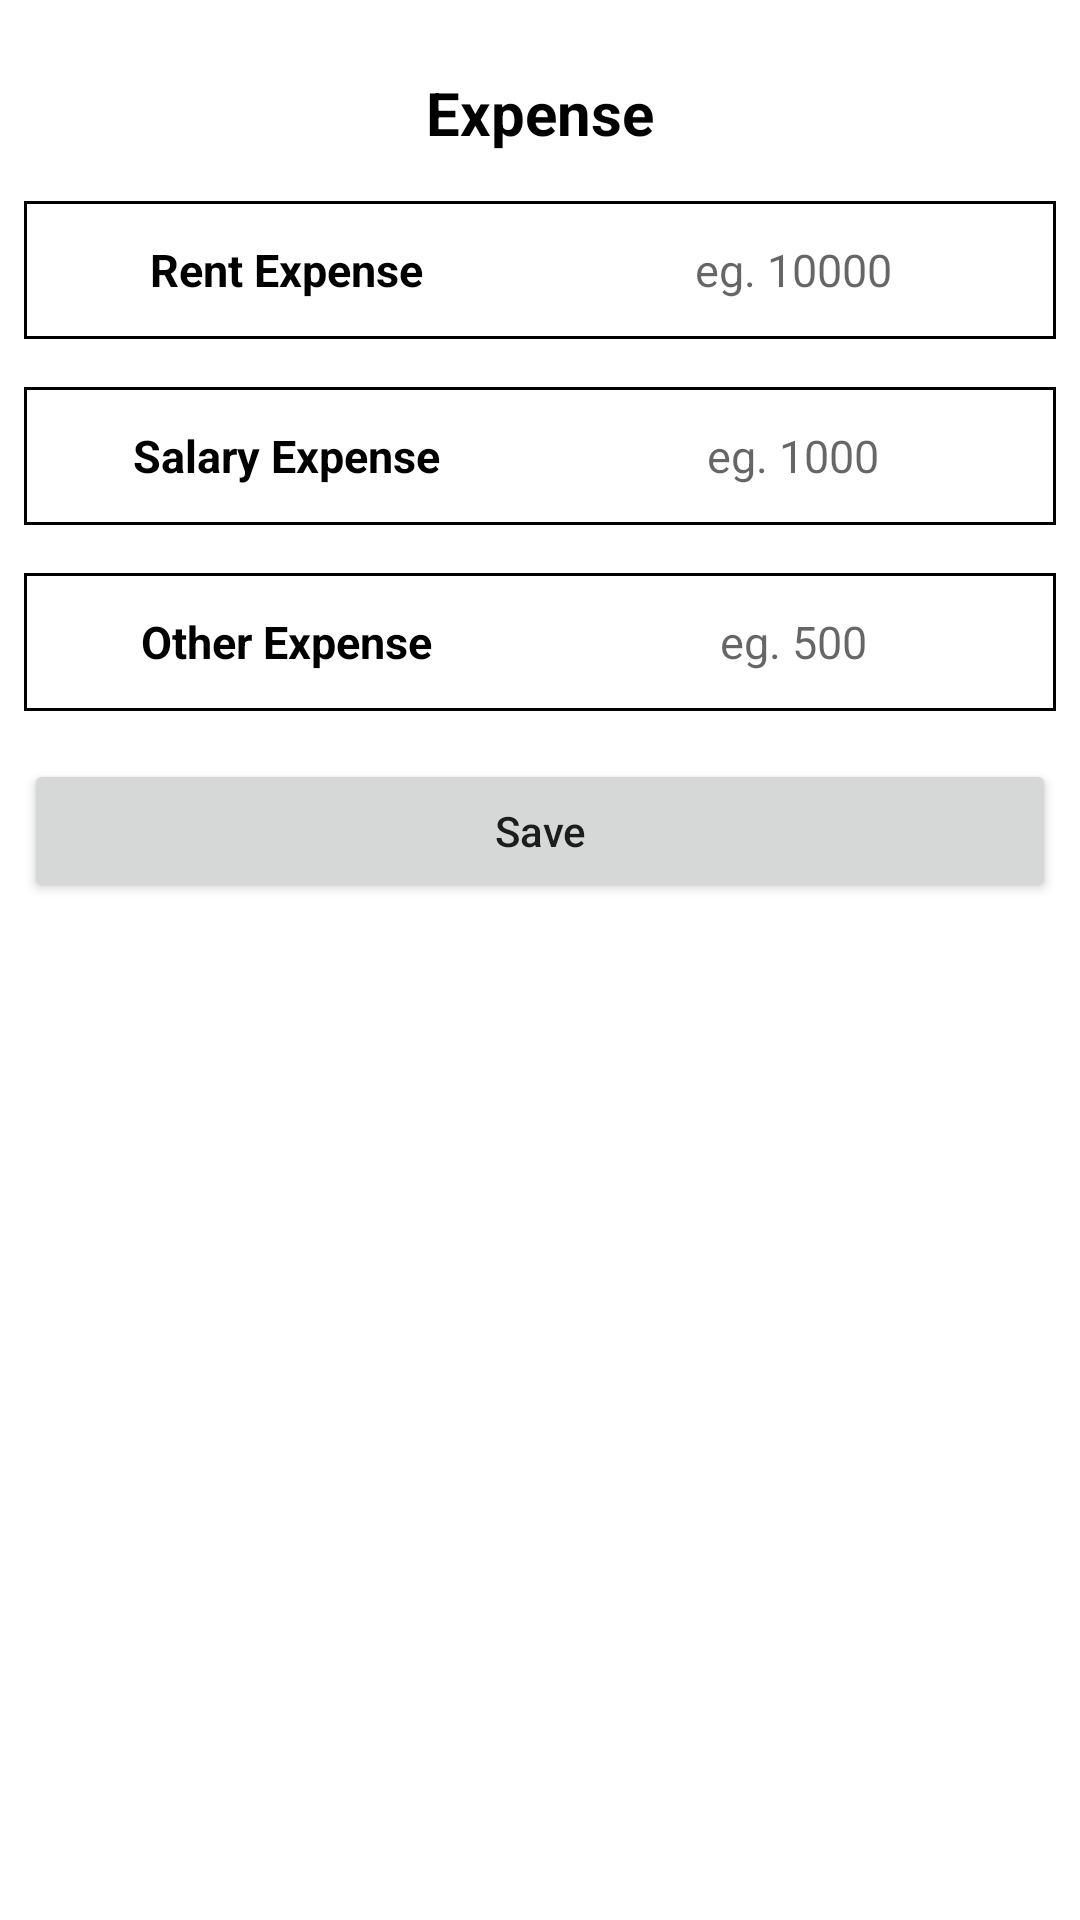

The Android layout XML behind this screen, and the referenced resources:
<!-- AndroidManifest.xml: application theme Theme.MyApplication -->
<!-- res/layout/fragment_expense_.xml -->
<LinearLayout xmlns:android="http://schemas.android.com/apk/res/android"
    xmlns:app="http://schemas.android.com/apk/res-auto"
    xmlns:tools="http://schemas.android.com/tools"
    android:layout_width="match_parent"
    android:layout_height="match_parent"
    android:fillViewport="true"
    tools:context="com.appshat.kherokhata.fragment.Expense_Fragment">

    <androidx.constraintlayout.widget.ConstraintLayout
        android:layout_width="match_parent"
        android:layout_height="match_parent"
        tools:ignore="ScrollViewSize">

        <TextView
            android:id="@+id/expenseTV_id"
            android:layout_width="match_parent"
            android:layout_height="wrap_content"
            android:layout_marginTop="24dp"
            android:gravity="center"
            android:text="@string/expensetransaction"
            android:textColor="@color/black"
            android:textSize="20sp"
            android:textStyle="bold"
            app:layout_constraintEnd_toEndOf="parent"
            app:layout_constraintStart_toStartOf="parent"
            app:layout_constraintTop_toTopOf="parent"
            tools:ignore="MissingConstraints" />

        <LinearLayout
            android:id="@+id/layout_1"
            android:layout_width="match_parent"
            android:layout_height="wrap_content"
            android:layout_marginStart="8dp"
            android:layout_marginTop="16dp"
            android:layout_marginEnd="8dp"
            android:background="@drawable/edittext_background"
            android:orientation="horizontal"
            android:padding="3dp"
            android:weightSum="2"
            app:layout_constraintEnd_toEndOf="parent"
            app:layout_constraintStart_toStartOf="parent"
            app:layout_constraintTop_toBottomOf="@+id/expenseTV_id"
            tools:ignore="MissingConstraints">

            <TextView
                android:id="@+id/rextTV_id"
                android:layout_width="match_parent"
                android:layout_height="40dp"
                android:layout_weight="1"
                android:gravity="center"
                android:text="@string/rent"
                android:textColor="@color/black"
                android:textSize="15sp"
                android:textStyle="bold" />

            <EditText
                android:id="@+id/rentET_id"
                android:layout_width="match_parent"
                android:layout_height="40dp"
                android:layout_weight="1"
                android:background="@color/white"
                android:gravity="center"
                android:hint="@string/renthint"
                android:inputType="numberDecimal"
                android:textColor="@color/black"
                android:textSize="15sp" />

        </LinearLayout>

        <LinearLayout
            android:id="@+id/linearLayout21"
            android:layout_width="match_parent"
            android:layout_height="wrap_content"
            android:layout_marginStart="8dp"
            android:layout_marginTop="16dp"
            android:layout_marginEnd="8dp"
            android:background="@drawable/edittext_background"
            android:orientation="horizontal"
            android:padding="3dp"
            android:weightSum="2"
            app:layout_constraintEnd_toEndOf="parent"
            app:layout_constraintStart_toStartOf="parent"
            app:layout_constraintTop_toBottomOf="@+id/layout_1"
            tools:ignore="MissingConstraints">

            <TextView
                android:id="@+id/salaryTV_id"
                android:layout_width="match_parent"
                android:layout_height="40dp"
                android:layout_weight="1"
                android:gravity="center"
                android:text="@string/salary"
                android:textColor="@color/black"
                android:textSize="15sp"
                android:textStyle="bold" />

            <EditText
                android:id="@+id/salaryET_id"
                android:layout_width="match_parent"
                android:layout_height="40dp"
                android:layout_weight="1"
                android:background="@color/white"
                android:gravity="center"
                android:hint="@string/salaryhint"
                android:inputType="numberDecimal"
                android:maxLength="11"
                android:textColor="@color/black"
                android:textSize="15sp" />

        </LinearLayout>

        <LinearLayout
            android:id="@+id/linearLayout22"
            android:layout_width="match_parent"
            android:layout_height="wrap_content"
            android:layout_marginStart="8dp"
            android:layout_marginTop="16dp"
            android:layout_marginEnd="8dp"
            android:background="@drawable/edittext_background"
            android:orientation="horizontal"
            android:padding="3dp"
            android:weightSum="2"
            app:layout_constraintEnd_toEndOf="parent"
            app:layout_constraintStart_toStartOf="parent"
            app:layout_constraintTop_toBottomOf="@+id/linearLayout21"
            tools:ignore="MissingConstraints">

            <TextView
                android:id="@+id/otherTV_id"
                android:layout_width="match_parent"
                android:layout_height="40dp"
                android:layout_weight="1"
                android:gravity="center"
                android:text="@string/others"
                android:textColor="@color/black"
                android:textSize="15sp"
                android:textStyle="bold" />

            <EditText
                android:id="@+id/othersET_id"
                android:layout_width="match_parent"
                android:layout_height="40dp"
                android:layout_weight="1"
                android:background="@color/white"
                android:gravity="center"
                android:hint="@string/otherhint"
                android:inputType="numberDecimal"
                android:maxLength="11"
                android:textColor="@color/black"
                android:textSize="15sp" />

        </LinearLayout>

        <Button
            android:id="@+id/expensesaveBtn_id"
            android:layout_width="match_parent"
            android:layout_height="wrap_content"
            android:layout_marginStart="8dp"
            android:layout_marginTop="16dp"
            android:layout_marginEnd="8dp"
            android:gravity="center"
            android:text="@string/save"
            android:textAllCaps="false"
            app:layout_constraintEnd_toEndOf="parent"
            app:layout_constraintStart_toStartOf="parent"
            app:layout_constraintTop_toBottomOf="@+id/linearLayout22"
            tools:ignore="MissingConstraints" />

    </androidx.constraintlayout.widget.ConstraintLayout>

</LinearLayout>
<!-- resources referenced by this layout -->
<resources>
  <color name="black">#FF000000</color>
  <color name="white">#FFFFFFFF</color>
  <!-- drawable edittext_background (drawable) -->
  <?xml version="1.0" encoding="utf-8"?>
  <shape xmlns:android="http://schemas.android.com/apk/res/android">
  
      <stroke android:color="@color/black" />
      <stroke android:width="1dp" />
  
  </shape>
  <string name="expensetransaction">Expense</string>
  <string name="otherhint"> eg. 500</string>
  <string name="others">Other Expense</string>
  <string name="rent">Rent Expense</string>
  <string name="renthint"> eg. 10000</string>
  <string name="salary">Salary Expense</string>
  <string name="salaryhint"> eg. 1000</string>
  <string name="save">Save</string>
  <style name="Theme.MyApplication" parent="Theme.MaterialComponents.DayNight.NoActionBar">
          
          <item name="colorPrimary">@color/red_500</item>
          <item name="colorPrimaryVariant">@color/red_700</item>
          <item name="colorOnPrimary">@color/white</item>
          
          <item name="colorSecondary">@color/teal_200</item>
          <item name="colorSecondaryVariant">@color/teal_700</item>
          <item name="colorOnSecondary">@color/black</item>
          
          <item name="android:statusBarColor" tools:targetApi="l">?attr/colorPrimaryVariant</item>
          
      </style>
  <color name="red_500">#EB222C</color>
  <color name="red_700">#B50009</color>
  <color name="teal_200">#ff5252</color>
  <color name="teal_700">#d50000</color>
</resources>
